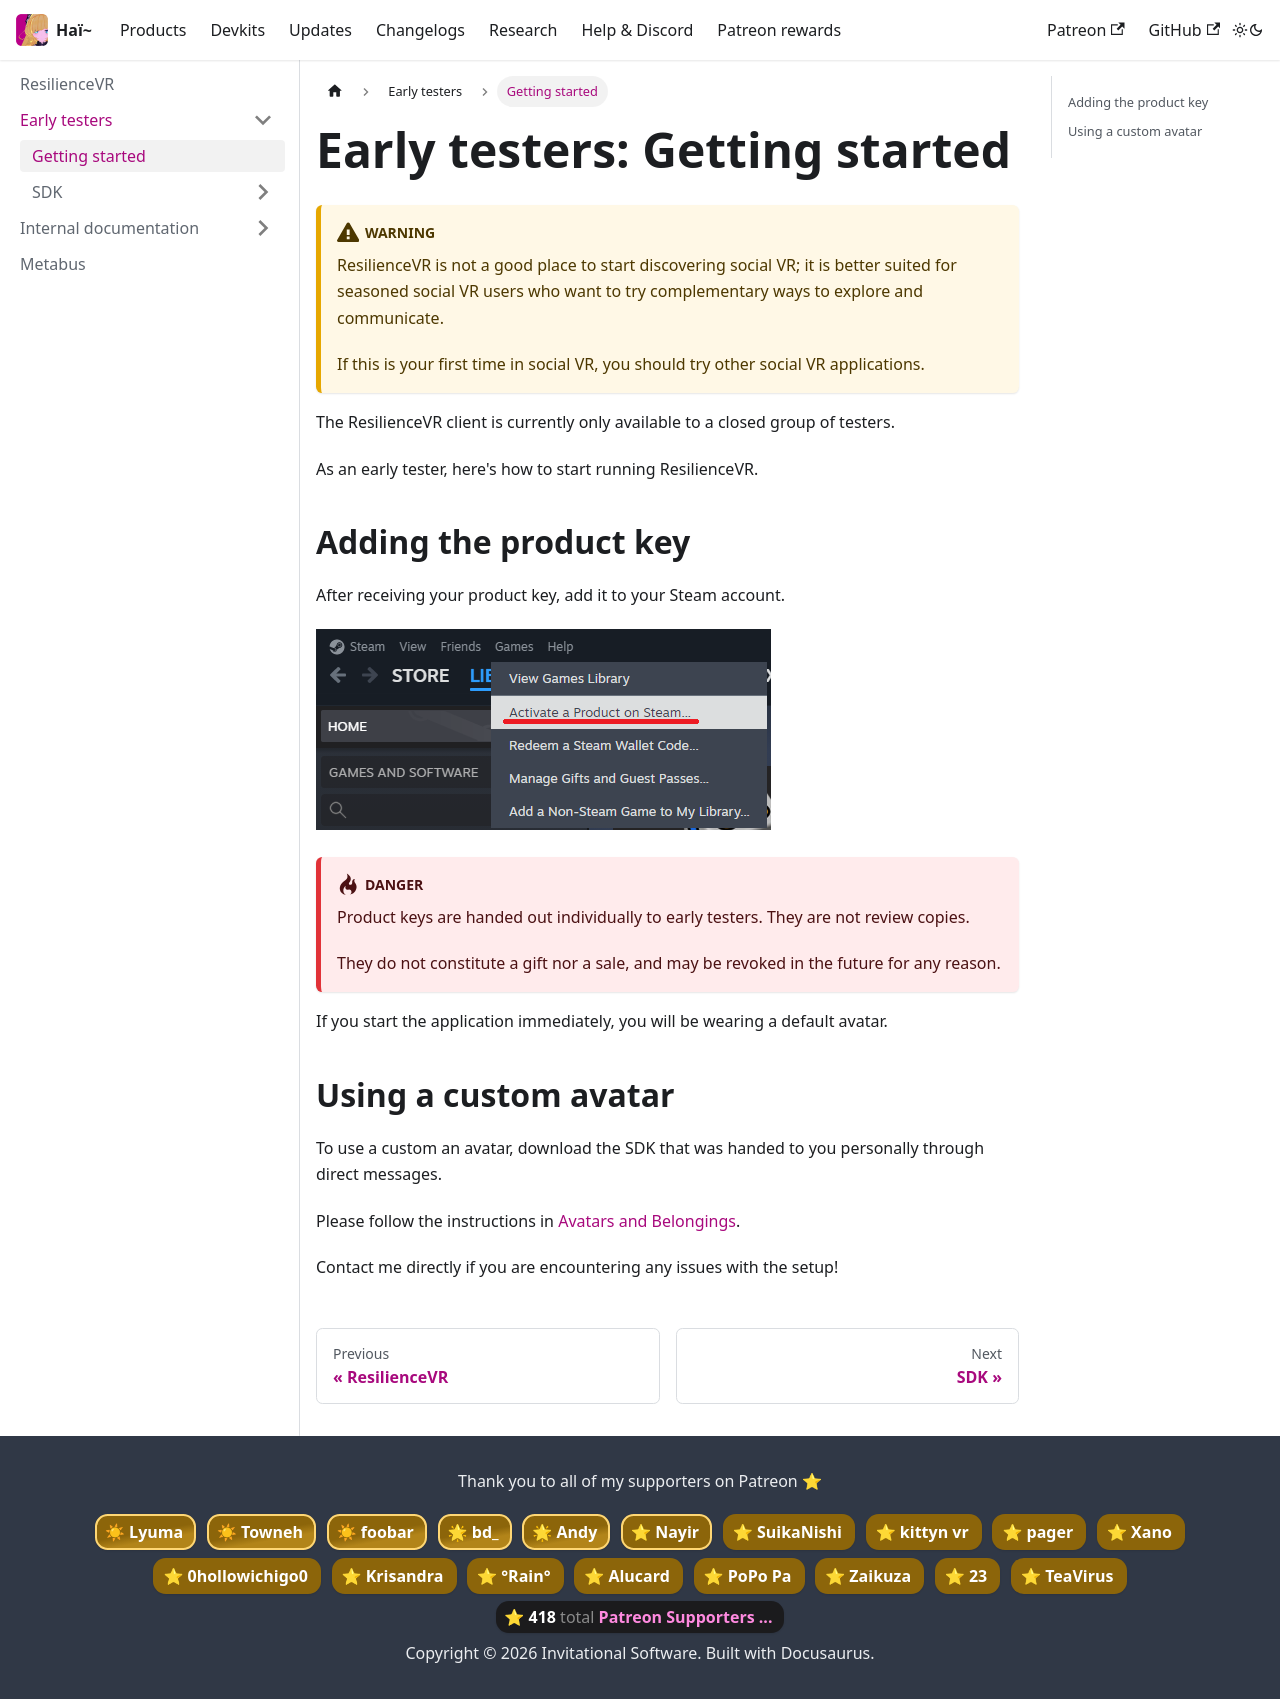

repository: hai-vr/documentation · page: docs/resilience/early-testers/getting-started.html · generator: docusaurus

---
sidebar_position: 2
title: "Getting started"
---

# Early testers: Getting started

:::warning
ResilienceVR is not a good place to start discovering social VR; it is better suited for seasoned social VR users who want to try complementary ways to explore and communicate.

If this is your first time in social VR, you should try other social VR applications.
:::

The ResilienceVR client is currently only available to a closed group of testers.

As an early tester, here's how to start running ResilienceVR.

## Adding the product key

After receiving your product key, add it to your Steam account.

![img.png](img/img.png)

:::danger
Product keys are handed out individually to early testers. They are not review copies.

They do not constitute a gift nor a sale, and may be revoked in the future for any reason.
:::

If you start the application immediately, you will be wearing a default avatar.

## Using a custom avatar

To use a custom an avatar, download the SDK that was handed to you personally through direct messages.

Please follow the instructions in [Avatars and Belongings](./sdk/avatars-and-belongings).

Contact me directly if you are encountering any issues with the setup!
